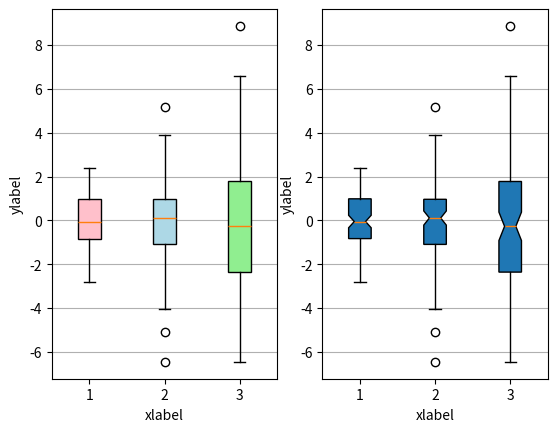

This figure's Python source: (Note: this script raises an exception after producing the figure.)
#!/usr/bin/env python
#-*- coding:utf-8 -*-
import numpy as np
import  matplotlib.pyplot as plt

fig, ax = plt.subplots(1,2)
ax1, ax2 = ax[0], ax[1]
# x1 = np.random.randn(2)
#
# x1 = np.random.uniform(-1,1,50)
# x2 = np.random.uniform(-1.5,1.5,50)
# x3 = np.random.uniform(-2.5,2,50)
# x = [x1,x2,x3]
# ax1.boxplot(x)

np.random.seed(123)
colors = ['pink', 'lightblue', 'lightgreen']
all_data = [np.random.normal(0,std,100) for std in range(1,4)]
bplot1 = ax1.boxplot(all_data, vert=True, patch_artist=True)  # vert竖直排列， patch_artist 填充颜色

bplot2 = ax2.boxplot(all_data, notch=True, vert=True, patch_artist=True)        # notch notch shape
for index,box in enumerate(bplot1['boxes']):
    box.set_facecolor(colors[index])

# colors = ['pink', 'lightblue', 'lightgreen']
# for bplot in  (bplot1,bplot2):
#     for patch, color in zip(bplot['boxes'], colors):
#         patch.set_facecolor(color)

for ax in (ax1,ax2):
    ax.yaxis.grid(True)
    ax.set_xticks([y+1 for y in range(len(all_data))])
    ax.set_xlabel('xlabel')
    ax.set_ylabel('ylabel')

plt.setp((ax1,ax2), xticks=[y+1 for y in range(len(all_data))], xticklabels=['x1','x2','x3','x4'])

plt.show()